The GitHub repository Do-Trung-Quan/DO-AN-TOT-NGHIEP-E22-T02 contains a labelled image folder "images_256" with 3 categories: STB, normal, silicosis. Examples follow, each with its label.

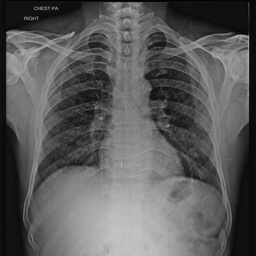
Label: silicosis

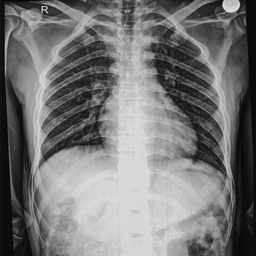
Label: normal

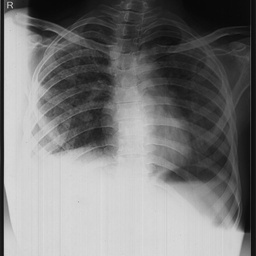
Label: STB

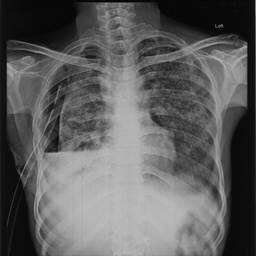
Label: STB

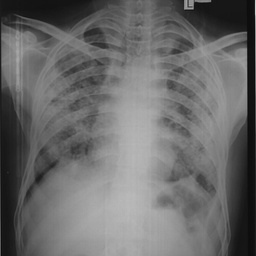
Label: silicosis

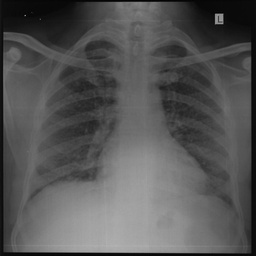
Label: normal
